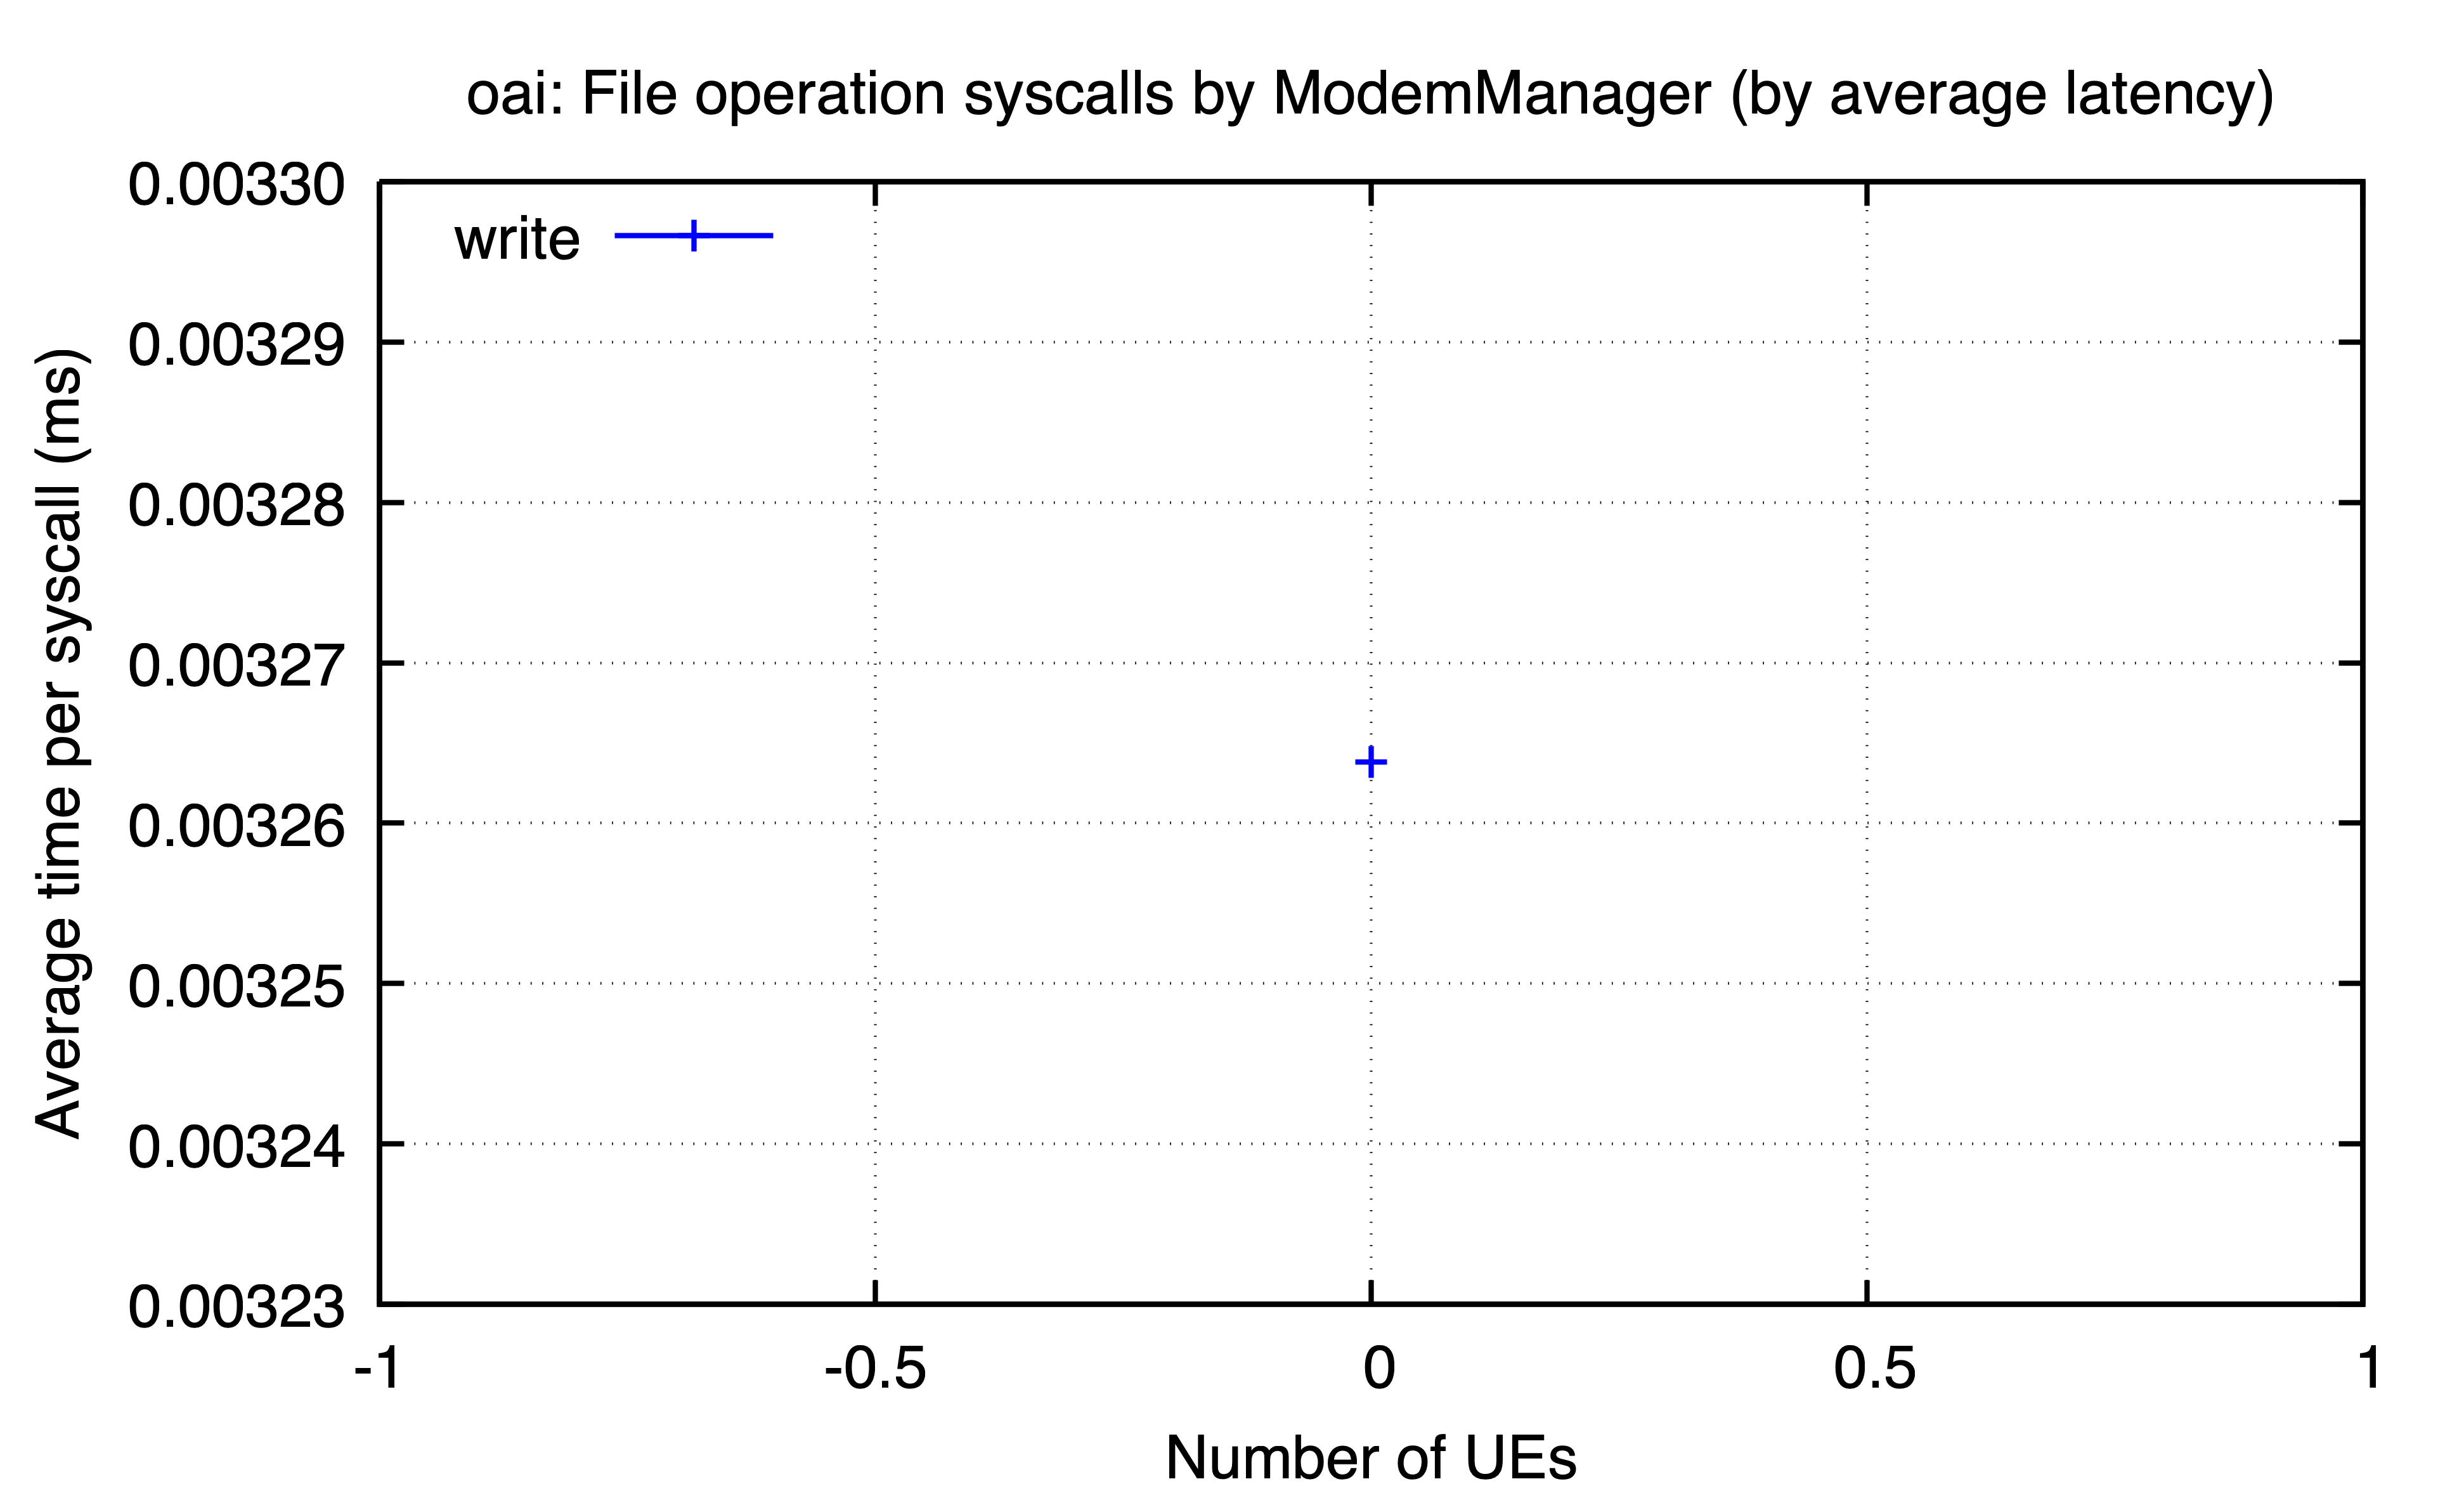

Source data for this figure (header and first rows):
ues, write
0, 0.003264
